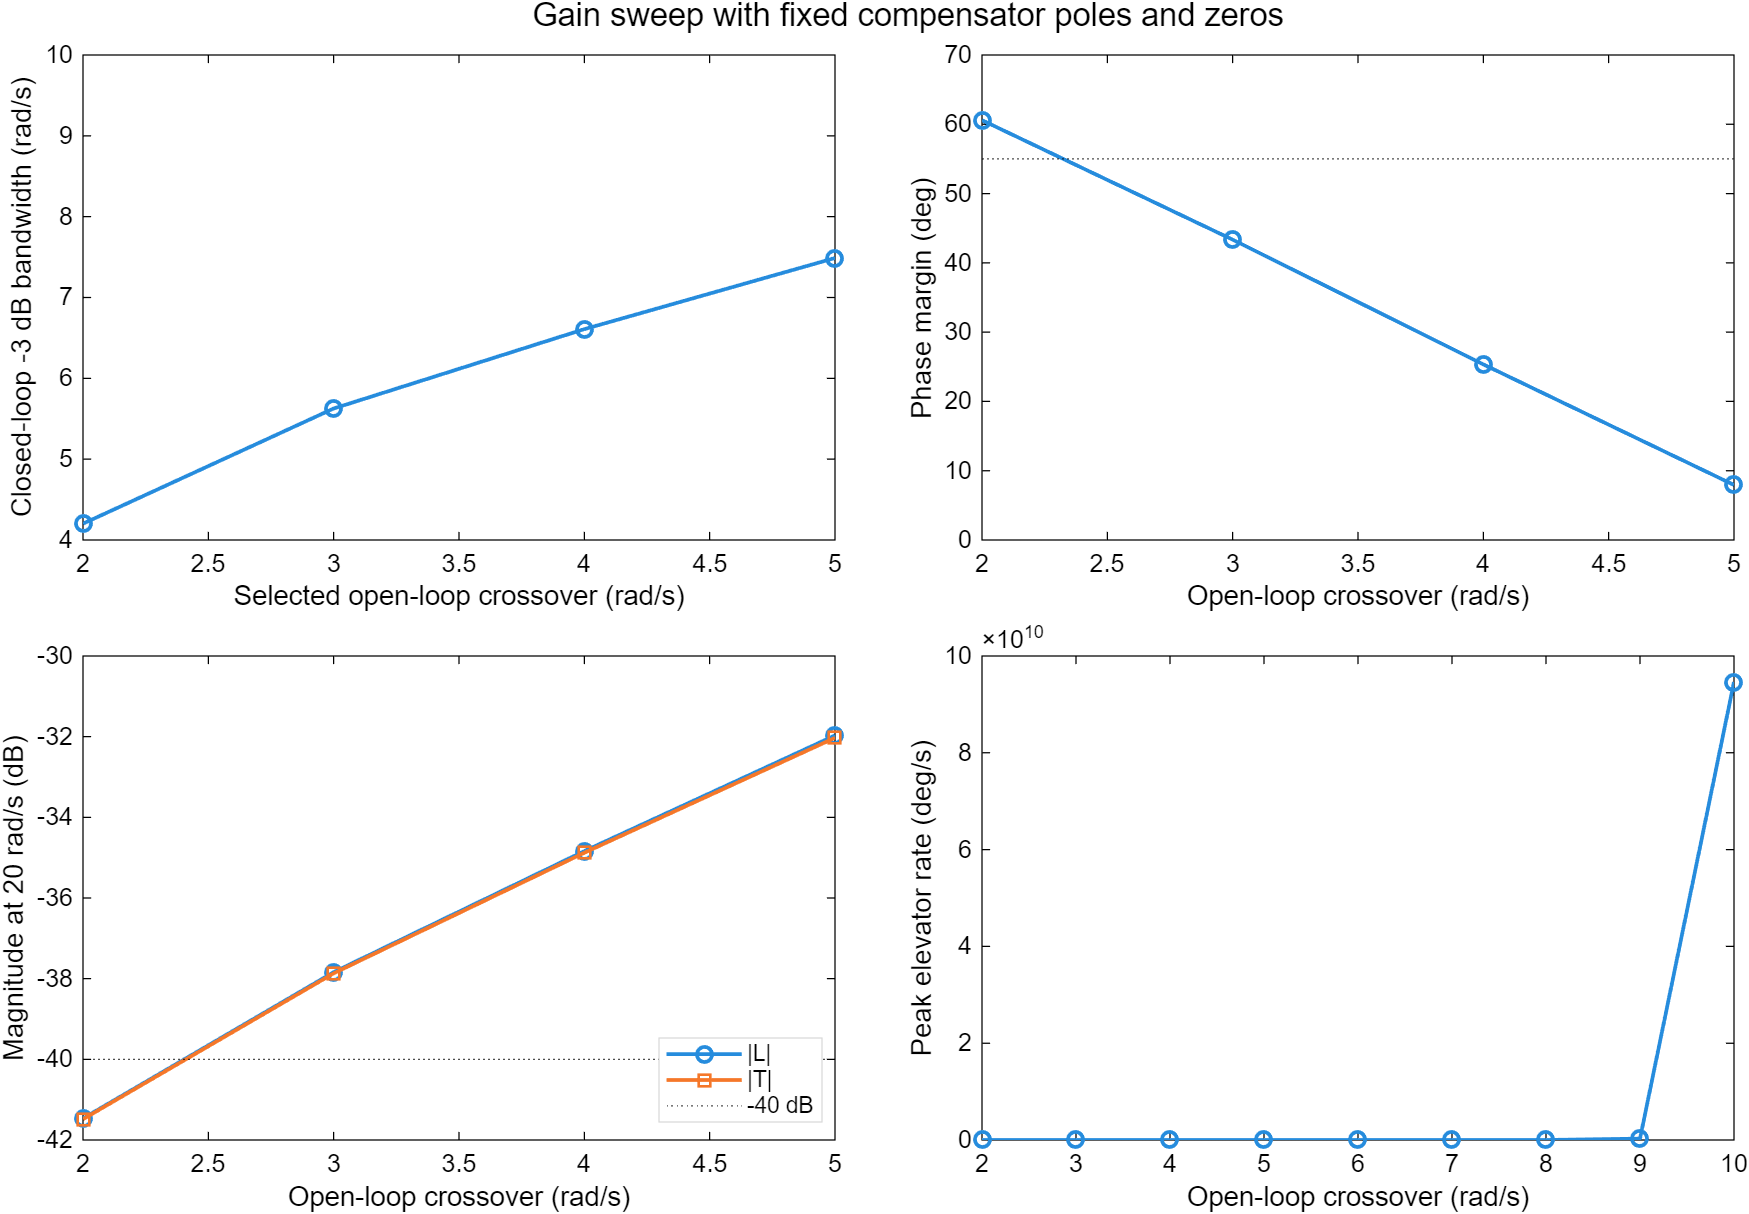

The file beside this chart, header and first rows:
Stable, DC, SSE_pct, Bandwidth_radps, Rise_s, SettlingFinal_s, SettlingCommand_s, Overshoot_pct, GainMargin_dB, PhaseMargin_deg, Crossover_radps, L20_dB, T20_dB, LNoiseMax_dB, TNoiseMax_dB, NoisePassed, PeakSensitivity, EquivalentNoiseBandwidth_radps, TargetCrossover_radps, GainMultiplier, PeakAbsElevator_deg, PeakElevatorRate_degps
1, 0.9988, 0.1172, 4.202, 0.5445, 1.61, 1.604, 8.543, 10.88, 60.59, 2, -41.46, -41.48, -41.46, -41.48, 1, 1.635, 4.423, 2, 0.9914, 0.7661, 0.4738
1, 0.9992, 0.07721, 5.627, 0.3767, 2.825, 2.82, 28.78, 7.255, 43.35, 3, -37.84, -37.87, -37.84, -37.87, 0, 2.202, 8.53, 3, 1.505, 0.7661, 0.6954
1, 0.9995, 0.05466, 6.608, 0.296, 5.115, 5.11, 49.57, 4.253, 25.35, 3.999, -34.84, -34.88, -34.84, -34.88, 0, 3.466, 17.77, 4, 2.127, 0.7661, 0.9512
1, 0.9996, 0.0393, 7.488, 0.2426, 15.9, 15.91, 72.54, 1.387, 7.941, 5, -31.97, -32.03, -31.97, -32.03, 0, 9.947, 65.4, 5, 2.958, 0.7661, 1.278
0, NaN, Inf, NaN, Inf, Inf, Inf, Inf, NaN, NaN, NaN, NaN, NaN, NaN, NaN, 0, NaN, NaN, 6, 4.099, 3.519, 18.88
0, NaN, Inf, NaN, Inf, Inf, Inf, Inf, NaN, NaN, NaN, NaN, NaN, NaN, NaN, 0, NaN, NaN, 7, 5.642, 524.1, 3738
0, NaN, Inf, NaN, Inf, Inf, Inf, Inf, NaN, NaN, NaN, NaN, NaN, NaN, NaN, 0, NaN, NaN, 8, 7.677, 107597, 934173
0, NaN, Inf, NaN, Inf, Inf, Inf, Inf, NaN, NaN, NaN, NaN, NaN, NaN, NaN, 0, NaN, NaN, 9, 10.3, 25478150, 280110115
0, NaN, Inf, NaN, Inf, Inf, Inf, Inf, NaN, NaN, NaN, NaN, NaN, NaN, NaN, 0, NaN, NaN, 10, 13.62, 6731700953, 94627810030
